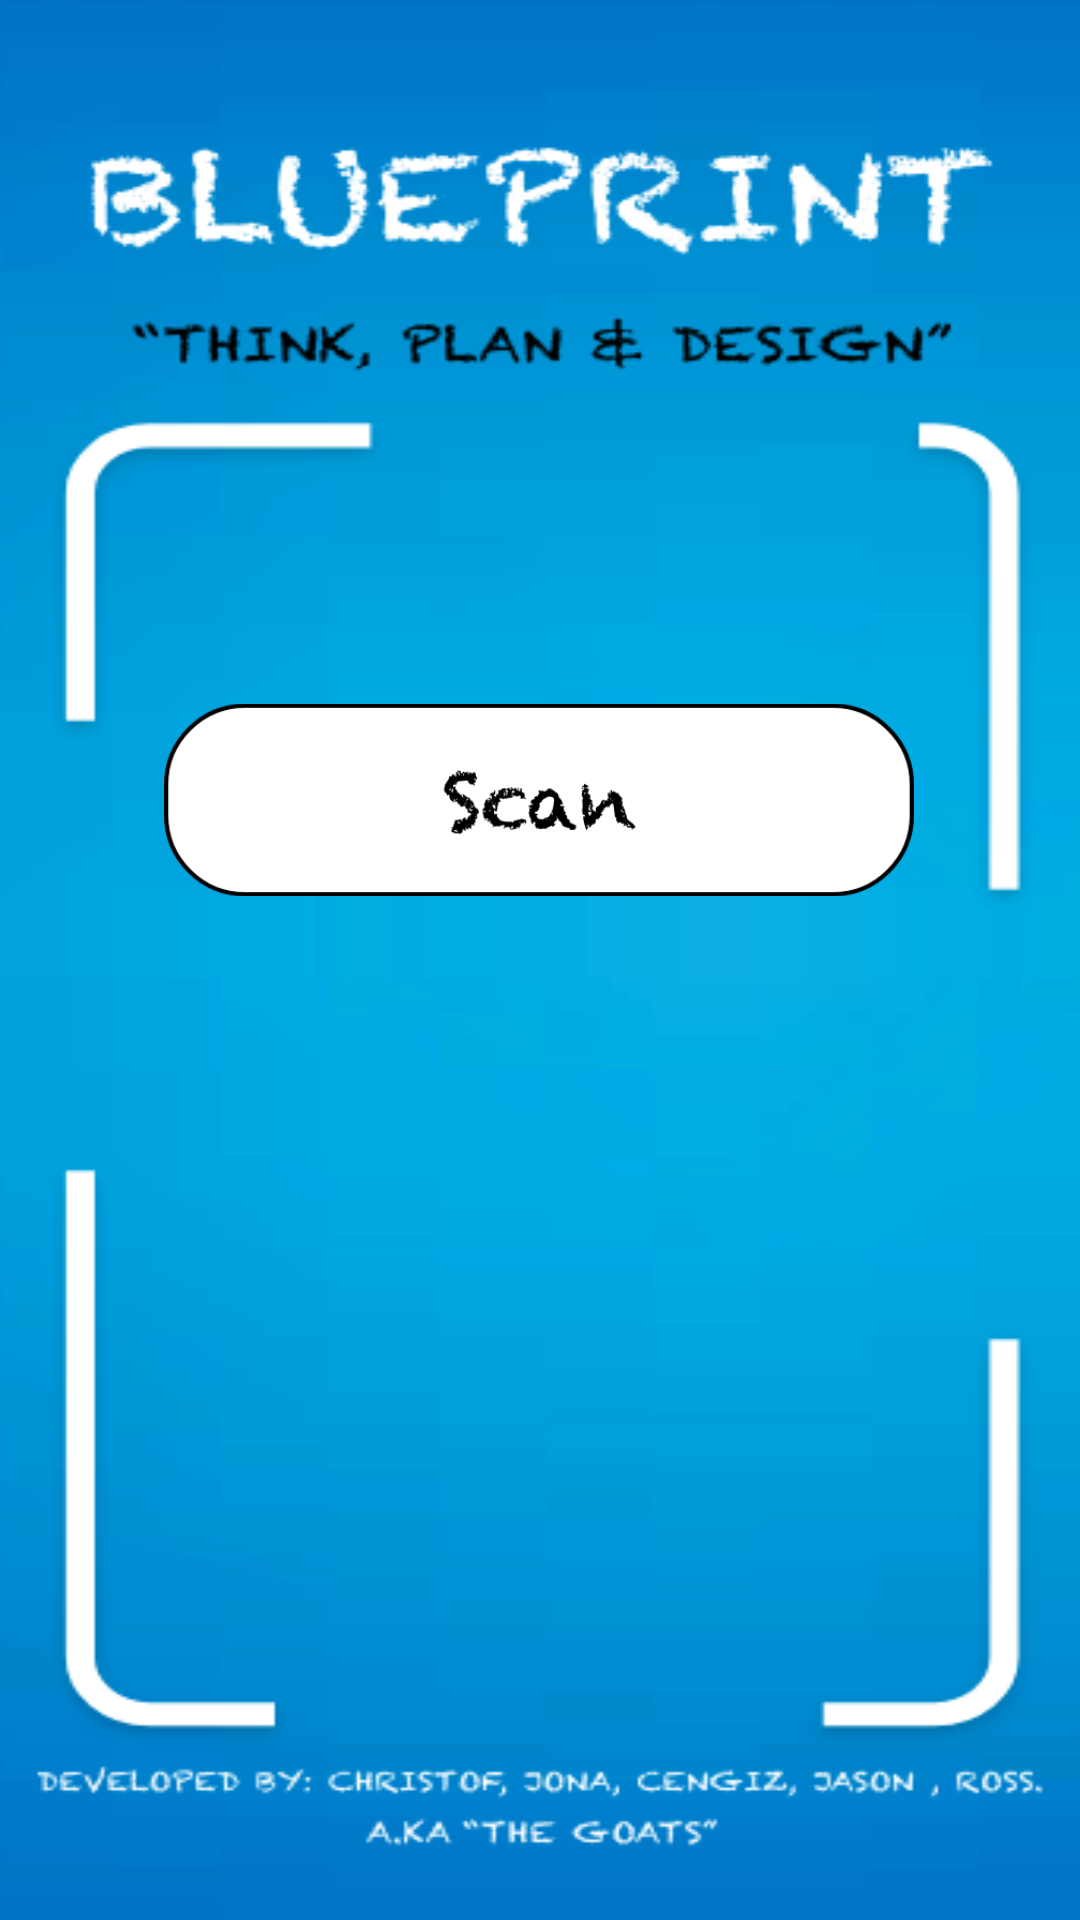

Produce the Android XML layout that renders to this screen, including the resource entries it uses.
<!-- AndroidManifest.xml: application theme AppTheme -->
<!-- res/layout/activity_main.xml -->
<?xml version="1.0" encoding="utf-8"?>
<androidx.constraintlayout.widget.ConstraintLayout xmlns:android="http://schemas.android.com/apk/res/android"
    xmlns:app="http://schemas.android.com/apk/res-auto"
    xmlns:tools="http://schemas.android.com/tools"
    android:layout_width="wrap_content"
    android:layout_height="wrap_content"
    android:background="@drawable/home_screen"
    tools:context=".MainActivity">

    
    
    
    
    
    
    
    

    <ImageButton
        android:id="@+id/capture_btn"
        android:layout_width="250dp"
        android:layout_height="120dp"
        android:layout_marginStart="80dp"
        android:layout_marginTop="252dp"
        android:layout_marginEnd="81dp"
        android:layout_marginBottom="359dp"
        android:background="#00000000"
        android:contentDescription="Scan Button"
        android:scaleType="fitCenter"
        android:src="@drawable/button_scan"
        app:layout_constraintBottom_toBottomOf="parent"
        app:layout_constraintEnd_toEndOf="parent"
        app:layout_constraintStart_toStartOf="parent"
        app:layout_constraintTop_toTopOf="parent" />

</androidx.constraintlayout.widget.ConstraintLayout>
<!-- resources referenced by this layout -->
<resources>
  <!-- drawable button_scan (drawable) -->
  <?xml version="1.0" encoding="utf-8"?>
  <selector xmlns:android="http://schemas.android.com/apk/res/android">
      <item android:state_pressed="true"
          android:drawable="@drawable/btn_scan_pressed" /> 
  
  
      <item android:drawable="@drawable/btn_scan_default" /> 
  </selector>
  <!-- drawable home_screen: png bitmap (drawable, 43132 bytes) -->
  <style name="AppTheme" parent="Theme.AppCompat.Light.DarkActionBar">
          
          <item name="colorPrimary">@color/colorPrimary</item>
          <item name="colorPrimaryDark">@color/colorPrimaryDark</item>
          <item name="colorAccent">@color/colorAccent</item>
      </style>
  <!-- drawable btn_scan_pressed: png bitmap (drawable, 17583 bytes) -->
  <!-- drawable btn_scan_default: png bitmap (drawable, 16155 bytes) -->
  <color name="colorPrimary">#3F51B5</color>
  <color name="colorPrimaryDark">#303F9F</color>
  <color name="colorAccent">#FF4081</color>
</resources>
